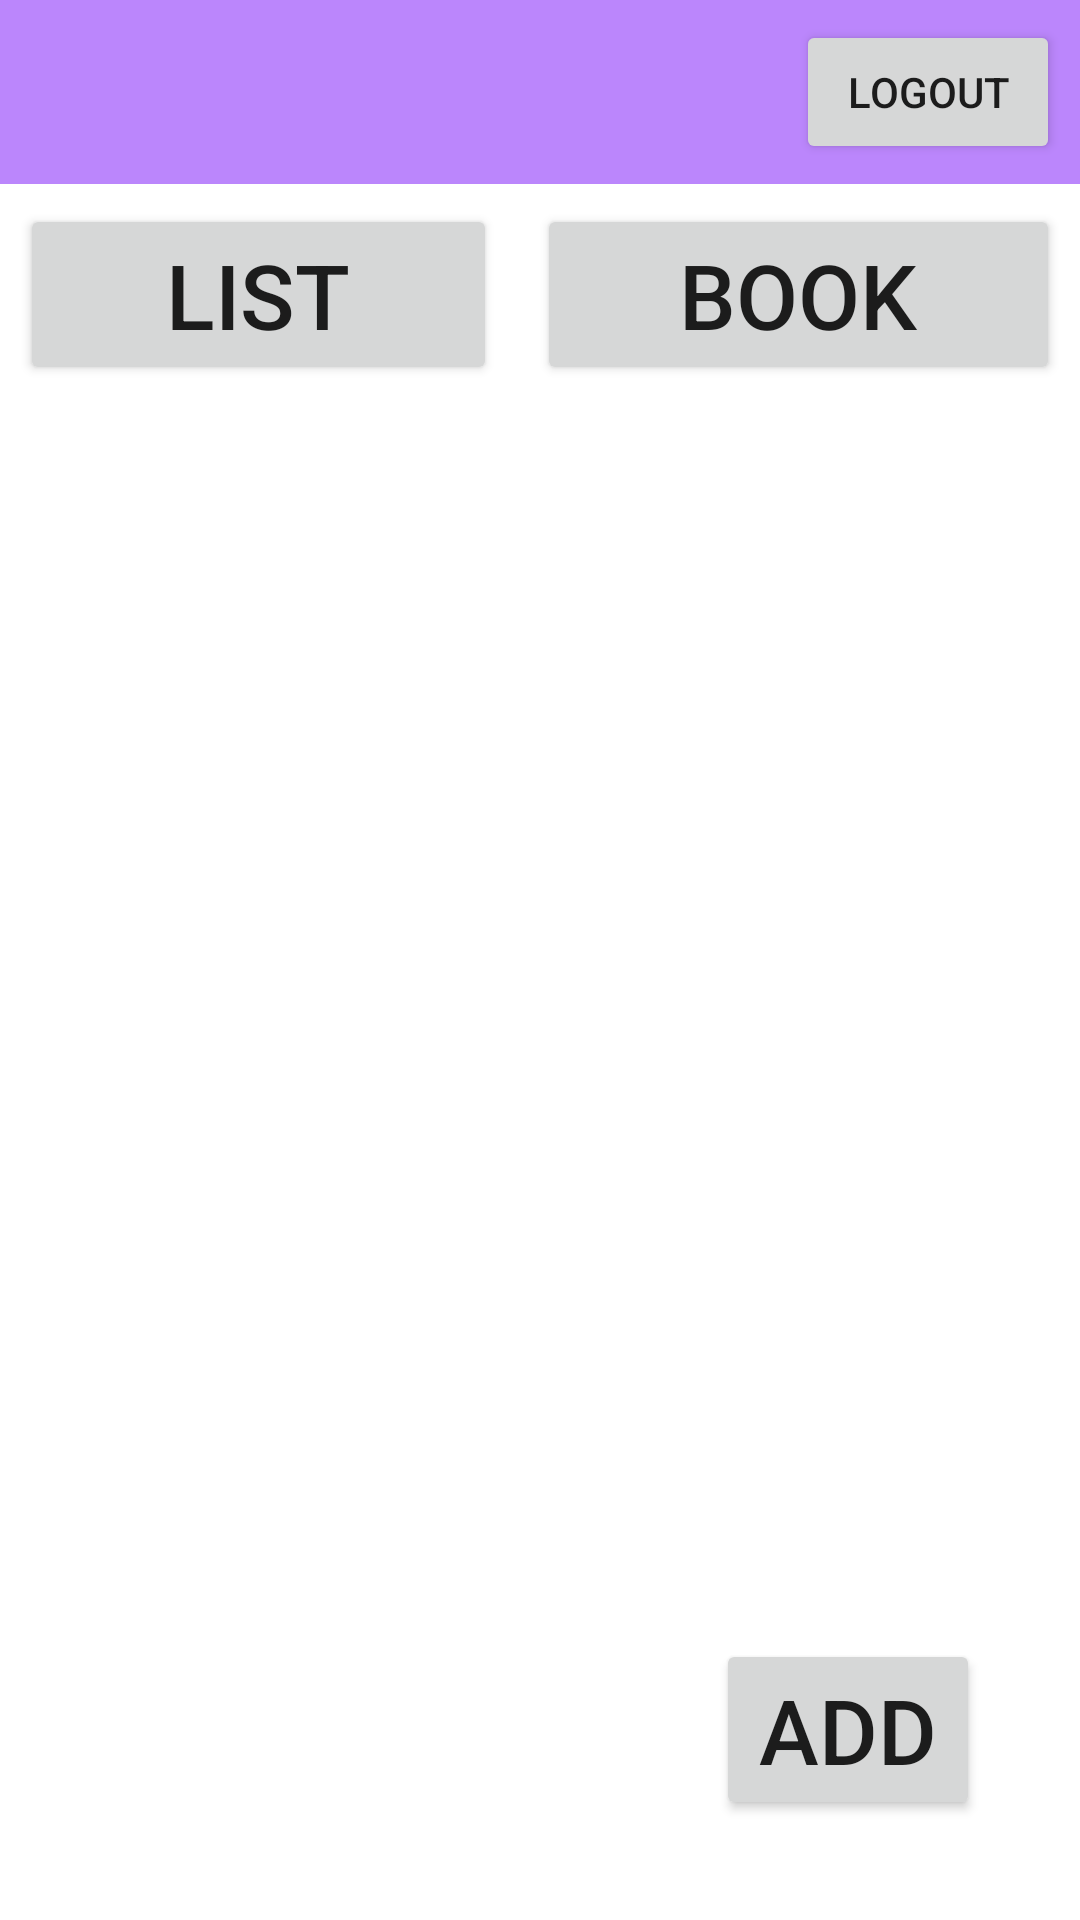

Android layout source for this screen:
<!-- AndroidManifest.xml: application theme Theme.Hotel_Reservation -->
<!-- res/layout/activity_manager_home.xml -->
<?xml version="1.0" encoding="utf-8"?>
<RelativeLayout
    xmlns:android="http://schemas.android.com/apk/res/android"
    xmlns:app="http://schemas.android.com/apk/res-auto"
    xmlns:tools="http://schemas.android.com/tools"
    android:layout_width="match_parent"
    android:layout_height="match_parent"
    tools:context=".Manager_Home">
    <RelativeLayout
        android:id="@+id/Upper_Home_Manger"
        android:background="@color/purple_200"
        android:layout_width="match_parent"
        android:layout_height="wrap_content">
        <Button

            android:onClick="back"
            android:layout_width="wrap_content"
            android:layout_height="wrap_content"
            android:text="Logout"
            android:layout_alignParentRight="true"
            android:layout_margin="20px"
            />
    </RelativeLayout>

    <LinearLayout
        android:layout_below="@+id/Upper_Home_Manger"
        android:id="@+id/list"
        android:layout_width="match_parent"
        android:layout_height="wrap_content"
        android:weightSum="2"
        android:orientation="horizontal"
        android:layout_marginVertical="20px">
        <Button
            android:onClick="Show_List_Home"
            android:text="List"
            android:layout_marginHorizontal="20px"
            android:textSize="30dp"
            android:layout_width="wrap_content"
            android:layout_height="wrap_content"
            android:layout_weight="1"/>
        <Button
            android:onClick="Show_List_Book"
            android:text="Book"
            android:layout_marginHorizontal="20px"
            android:textSize="30dp"
            android:layout_width="wrap_content"
            android:layout_height="wrap_content"
            android:layout_weight="1"/>
    </LinearLayout>

    <ScrollView
        android:layout_below="@+id/list"
        android:layout_width="match_parent"
        android:layout_height="match_parent"
        android:layout_margin="20px">
        <androidx.recyclerview.widget.RecyclerView
            android:id="@+id/HotelRecord"
            android:layout_width="match_parent"
            android:layout_height="match_parent" />
    </ScrollView>
    <Button
        android:onClick="ADD_Hotel"
        android:layout_width="wrap_content"
        android:layout_height="wrap_content"
        android:textSize="30dp"
        android:text="ADD"
        android:layout_alignParentRight="true"
        android:layout_alignParentBottom="true"
        android:layout_margin="100px"
        />

</RelativeLayout>
<!-- resources referenced by this layout -->
<resources>
  <style name="Theme.Hotel_Reservation" parent="Theme.MaterialComponents.DayNight.DarkActionBar">
          
          <item name="colorPrimary">@color/purple_500</item>
          <item name="colorPrimaryVariant">@color/purple_700</item>
          <item name="colorOnPrimary">@color/white</item>
          
          <item name="colorSecondary">@color/teal_200</item>
          <item name="colorSecondaryVariant">@color/teal_700</item>
          <item name="colorOnSecondary">@color/black</item>
          
          <item name="android:statusBarColor" tools:targetApi="l">?attr/colorPrimaryVariant</item>
          
      </style>
  <!-- not gathered from this repository: default colours our renderer supplied (Android Studio template values) -->
  <color name="purple_200">#FFBB86FC</color>
  <color name="purple_500">#FF6200EE</color>
  <color name="purple_700">#FF3700B3</color>
  <color name="teal_200">#FF03DAC5</color>
  <color name="teal_700">#FF018786</color>
  <color name="black">#FF000000</color>
  <color name="white">#FFFFFFFF</color>
</resources>
